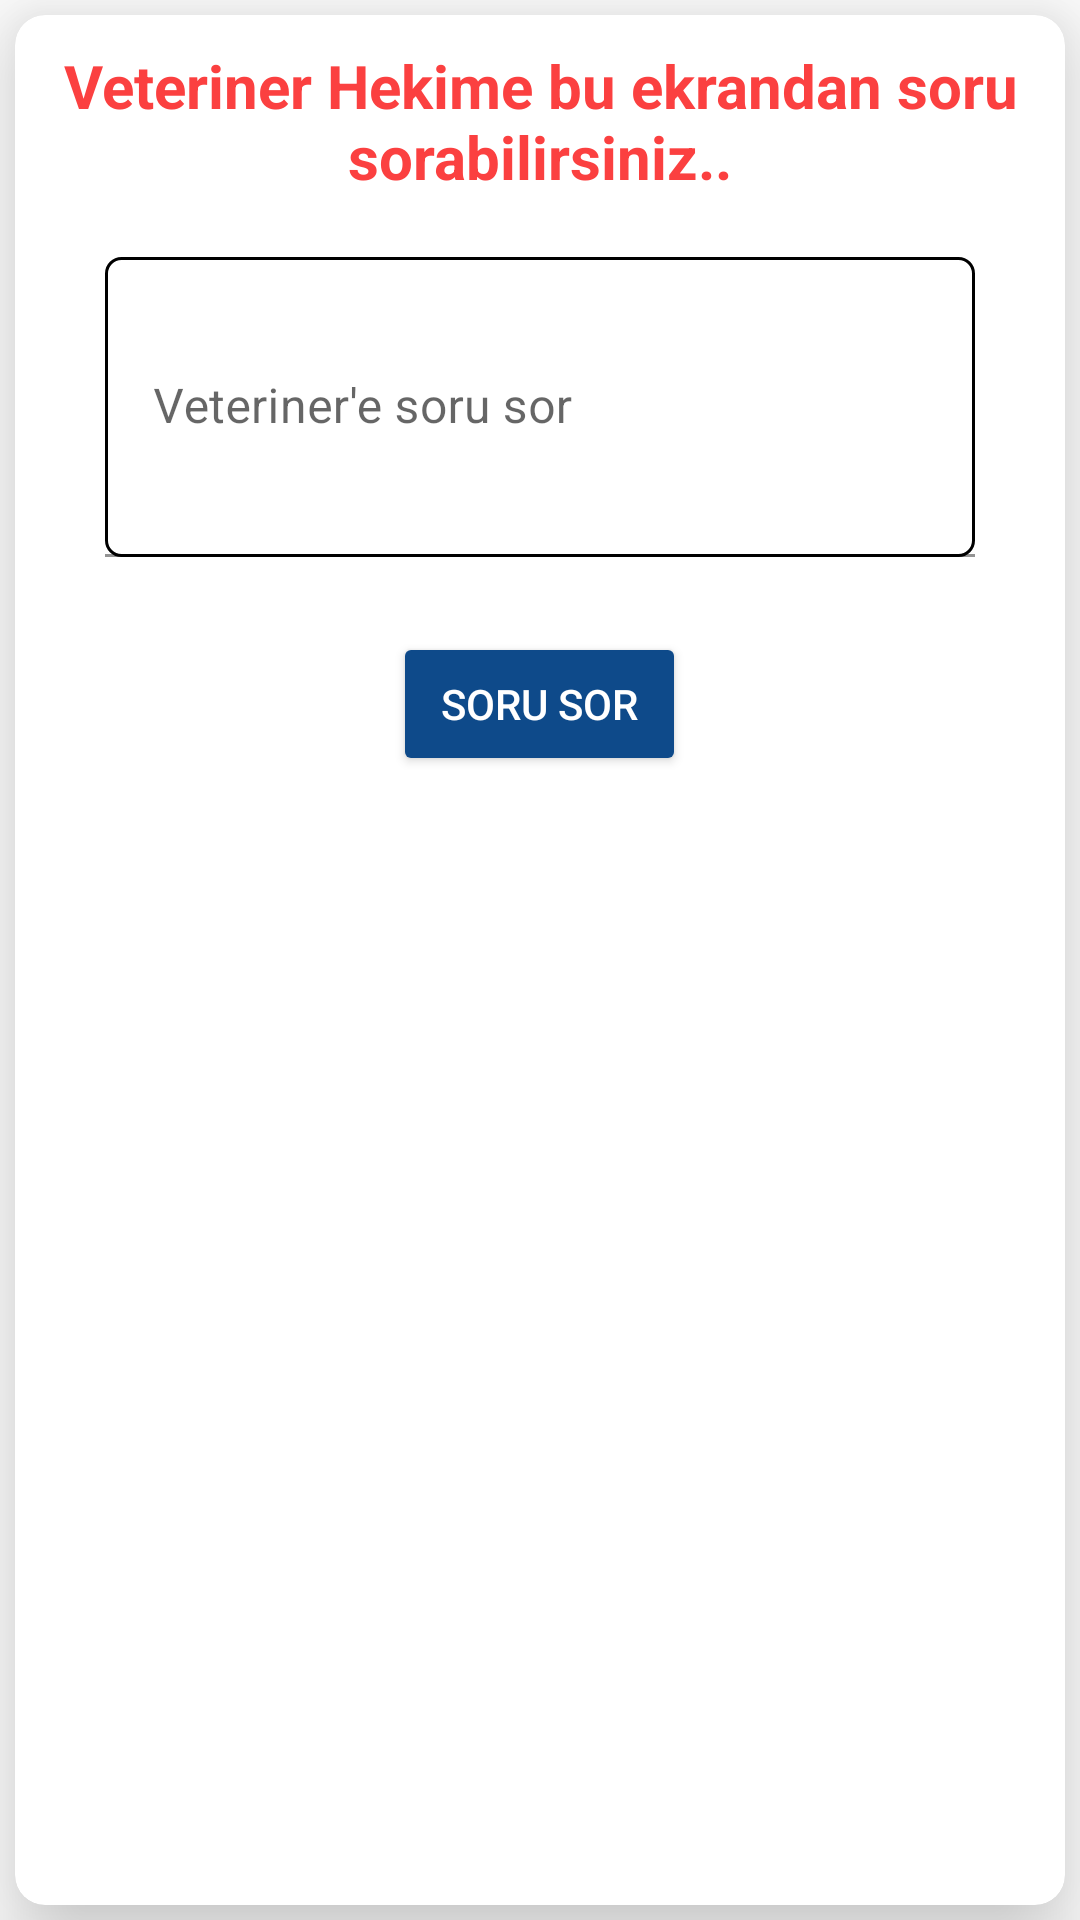

Android layout source for this screen:
<!-- AndroidManifest.xml: application theme AppTheme -->
<!-- res/layout/soru_sor_alert_dialog_layout.xml -->
<?xml version="1.0" encoding="utf-8"?>
<LinearLayout xmlns:android="http://schemas.android.com/apk/res/android"
    xmlns:app="http://schemas.android.com/apk/res-auto"
    android:layout_width="match_parent"
    android:layout_height="match_parent"
    android:orientation="vertical">


    <androidx.cardview.widget.CardView
        android:id="@+id/card_view"
        android:layout_width="match_parent"
        android:layout_height="match_parent"
        android:layout_gravity="center"
        android:layout_margin="5dp"
        app:cardCornerRadius="10dp"
        app:cardElevation="20dp">

        <LinearLayout
            android:layout_width="match_parent"
            android:layout_height="match_parent"
            android:orientation="vertical">

            <TextView
                android:layout_width="match_parent"
                android:layout_height="wrap_content"
                android:layout_margin="10dp"
                android:gravity="center"
                android:text="Veteriner Hekime bu ekrandan soru sorabilirsiniz.."
                android:textColor="#fb4040"
                android:textSize="20dp"
                android:textStyle="bold" />

            <com.google.android.material.textfield.TextInputLayout
                android:layout_width="match_parent"
                android:layout_height="100dp"
                android:layout_marginLeft="30dp"
                android:layout_marginRight="30dp"
                android:layout_marginTop="10dp"
                android:layout_marginBottom="10dp">

                <EditText
                    android:id="@+id/soruSorEditText"
                    android:layout_width="match_parent"
                    android:layout_height="match_parent"
                    android:background="@drawable/edit_text_background"
                    android:hint="Veteriner'e soru sor"/>
            </com.google.android.material.textfield.TextInputLayout>

            <com.google.android.material.button.MaterialButton
                android:id="@+id/soruSorButton"
                style="@style/Widget.AppCompat.Button.Colored"
                android:layout_width="wrap_content"
                android:layout_height="wrap_content"
                android:layout_gravity="center"
                android:layout_marginTop="15dp"
                android:text="Soru Sor" />
        </LinearLayout>
    </androidx.cardview.widget.CardView>

</LinearLayout>
<!-- resources referenced by this layout -->
<resources>
  <!-- drawable edit_text_background (drawable) -->
  <?xml version="1.0" encoding="utf-8"?>
  <shape xmlns:android="http://schemas.android.com/apk/res/android"
      android:shape="rectangle">
      <solid android:color="#fff"/>
      <corners android:radius="5dp"/>
      <stroke android:width="1dp" android:color="#000"/>
  
  </shape>
  <style name="AppTheme" parent="Theme.MaterialComponents.Light.DarkActionBar">
          
          <item name="colorPrimary">@color/colorPrimary</item>
          <item name="colorPrimaryDark">@color/colorPrimaryDark</item>
          <item name="colorAccent">@color/colorAccent</item>
      </style>
  <color name="colorPrimary">#0E4A8A</color>
  <color name="colorPrimaryDark">#D20E4A8A</color>
  <color name="colorAccent">#B50A62</color>
</resources>
